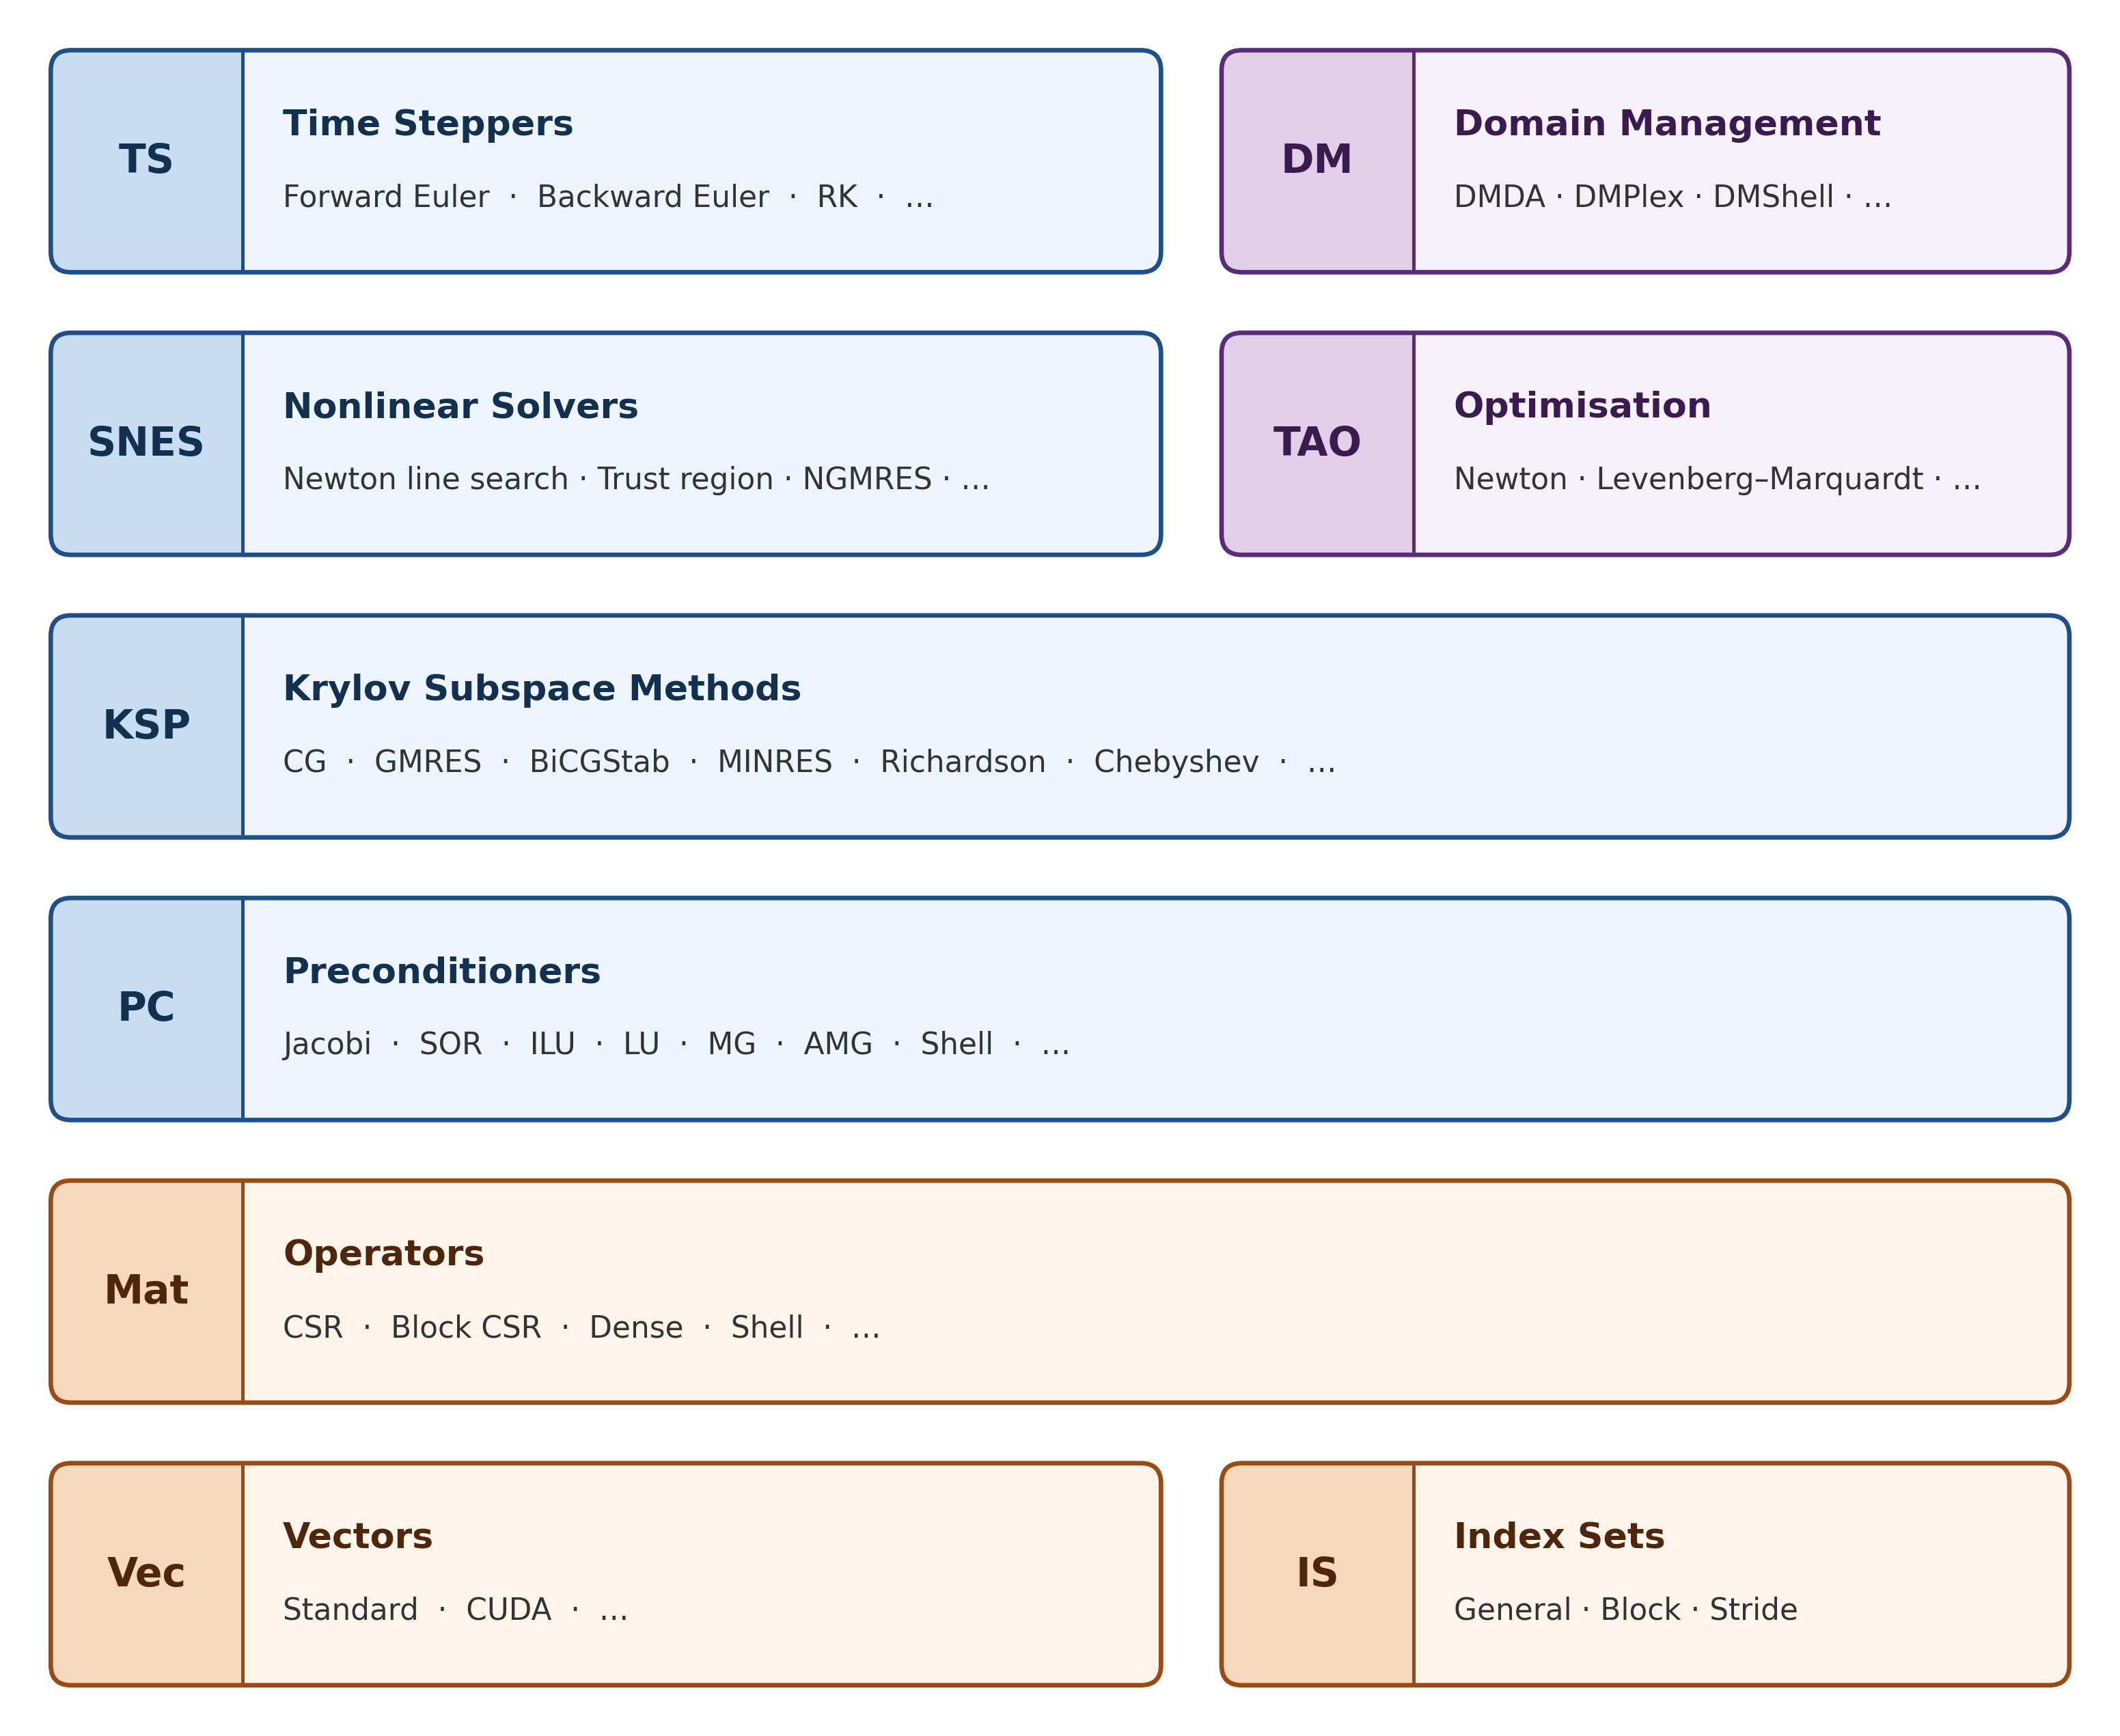

The script that drew this image:
from pathlib import Path

import matplotlib.pyplot as plt
from matplotlib.patches import FancyBboxPatch, Rectangle


# File to generate a diagram of the PETSc API hierarchy. Similar to the one in the PETSc manual,
# see Figure 1.1 in https://petsc.org/release/manual/manual.pdf

SOLVER = dict(edge="#1E4F8C", fill="#EEF4FB", tab="#C9DDF2", text="#12304F")
SIDE = dict(edge="#5B2A7A", fill="#F6F0F9", tab="#E1CFEA", text="#3A1A4F")
DATA = dict(edge="#9A4A12", fill="#FDF4EB", tab="#F6D9BD", text="#4F260A")
BODY_TEXT = "#333333"

fig, ax = plt.subplots(figsize=(10.5, 8.6))
ax.set_xlim(1.05, 11.35)
ax.set_aspect("equal")
ax.axis("off")


def draw_card(x, y, w, h, abbr, name, examples, style, tab_w=0.95,
              fontsize=10.5):
    box = dict(boxstyle="round,pad=0,rounding_size=0.1")
    ax.add_patch(FancyBboxPatch((x, y), w, h, **box, linewidth=0,
                                facecolor=style["fill"], zorder=3))
    # Tinted tab on the left holding the acronym
    ax.add_patch(FancyBboxPatch((x, y), tab_w, h, **box, linewidth=0,
                                facecolor=style["tab"], zorder=4))
    ax.add_patch(Rectangle((x + tab_w - 0.15, y), 0.15, h,
                           facecolor=style["tab"], edgecolor="none", zorder=4))
    ax.plot([x + tab_w] * 2, [y, y + h], color=style["edge"], linewidth=1.2,
            zorder=5)
    ax.add_patch(FancyBboxPatch((x, y), w, h, **box, linewidth=1.6,
                                edgecolor=style["edge"], facecolor="none",
                                zorder=6))
    ax.text(x + tab_w / 2, y + h / 2, abbr, ha="center", va="center",
            fontsize=14, fontweight="bold", color=style["text"], zorder=7)

    tx = x + tab_w + 0.2
    lines = [name] + examples
    n = len(lines)
    spacing = 0.36
    for i, line in enumerate(lines):
        ly = y + h / 2 + spacing * ((n - 1) / 2 - i)
        if i == 0:
            ax.text(tx, ly, line, ha="left", va="center", fontsize=12.5,
                    fontweight="bold", color=style["text"], zorder=5)
        else:
            ax.text(tx, ly, line, ha="left", va="center", fontsize=fontsize,
                    color=BODY_TEXT, zorder=5)



left, right = 1.2, 11.2
main_w = 5.5
gap = 0.3
side_x = left + main_w + gap
side_w = right - side_x

h_card = 1.1
full_w = right - left
rows = [11.0 - i * (h_card + gap) for i in range(6)]
y_ts, y_snes, y_ksp, y_pc, y_mat, y_vec = rows
y_data = y_vec


draw_card(left, y_ts, main_w, h_card, "TS", "Time Steppers",
          ["Forward Euler  ·  Backward Euler  ·  RK  ·  …"], SOLVER)
draw_card(side_x, y_ts, side_w, h_card, "DM", "Domain Management",
          ["DMDA · DMPlex · DMShell · …"], SIDE)

draw_card(left, y_snes, main_w, h_card, "SNES", "Nonlinear Solvers",
          ["Newton line search · Trust region · NGMRES · …"], SOLVER)
draw_card(side_x, y_snes, side_w, h_card, "TAO", "Optimisation",
          ["Newton · Levenberg–Marquardt · …"], SIDE)

draw_card(left, y_ksp, full_w, h_card, "KSP", "Krylov Subspace Methods",
          ["CG  ·  GMRES  ·  BiCGStab  ·  MINRES  ·  Richardson  ·  Chebyshev  ·  …"], SOLVER)
draw_card(left, y_pc, full_w, h_card, "PC", "Preconditioners",
          ["Jacobi  ·  SOR  ·  ILU  ·  LU  ·  MG  ·  AMG  ·  Shell  ·  …"], SOLVER)

draw_card(left, y_mat, full_w, h_card, "Mat", "Operators",
          ["CSR  ·  Block CSR  ·  Dense  ·  Shell  ·  …"], DATA)
draw_card(left, y_vec, main_w, h_card, "Vec", "Vectors",
          ["Standard  ·  CUDA  ·  …"], DATA)
draw_card(side_x, y_vec, side_w, h_card, "IS", "Index Sets",
          ["General · Block · Stride"], DATA)

ax.set_ylim(y_data - 0.15, y_ts + h_card + 0.15)

plt.tight_layout()
out_path = Path(__file__).with_suffix(".png")
plt.savefig(out_path, dpi=300, bbox_inches="tight", facecolor="white")
